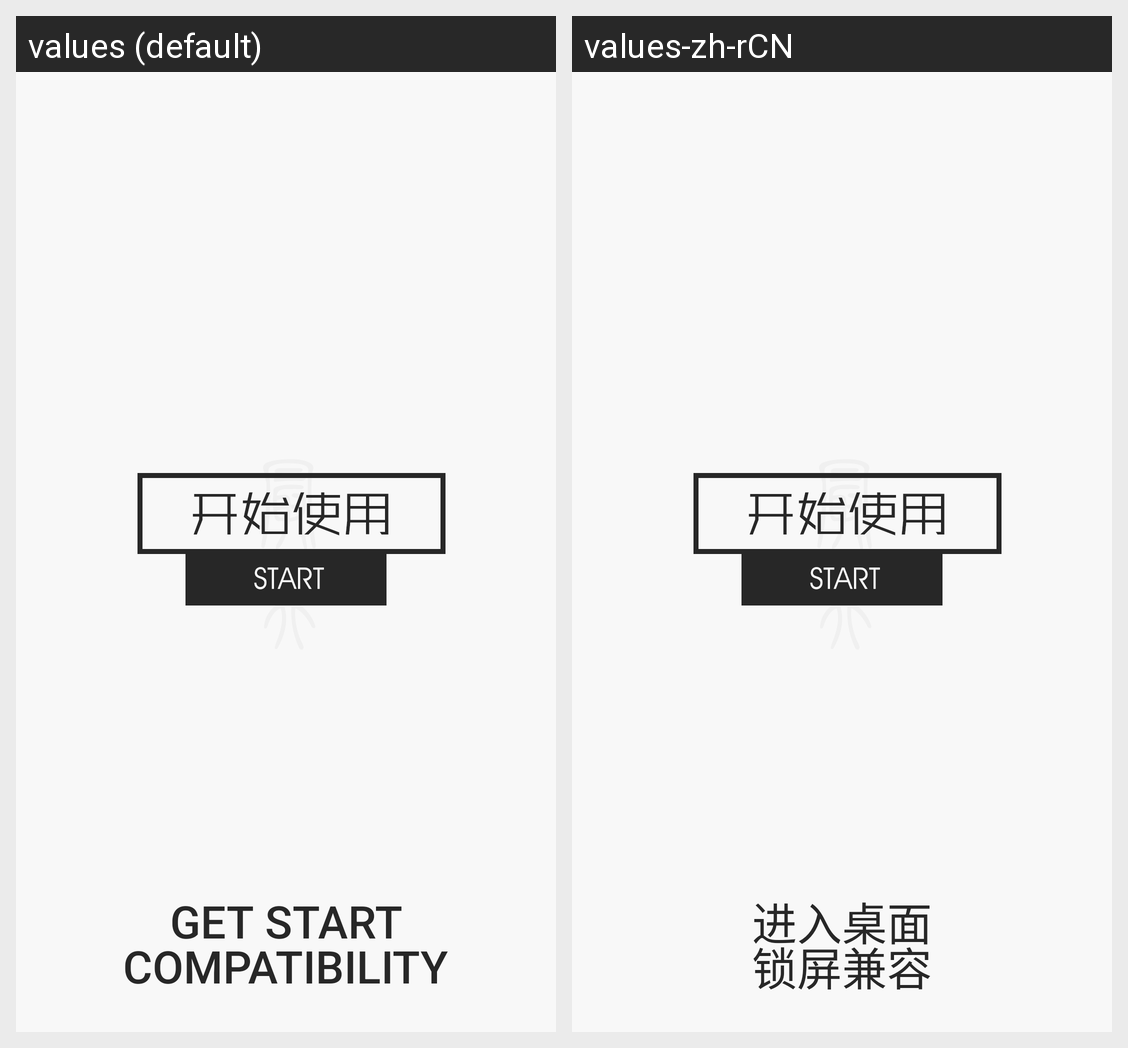

The Android screen above is rendered under two locales of the same app. Produce the string resources it draws, with the default and per-locale values.
Android screen res/layout/five.xml rendered under 2 locales, left to right: values (default), values-zh-rCN. Device: Nexus 5 (rendered at 1080×1920; each locale shown at half size, 540×960, under a caption strip naming it); theme AppTheme.
Strings drawn on this screen, with the default value and each locale's value (text and hints the layout hard-codes, and strings that could not be matched under every locale, appear in the picture but are not listed):

guide_button
  values: Get Start
  values-zh-rCN: 进入桌面

guide_button1
  values: Compatibility
  values-zh-rCN: 锁屏兼容
